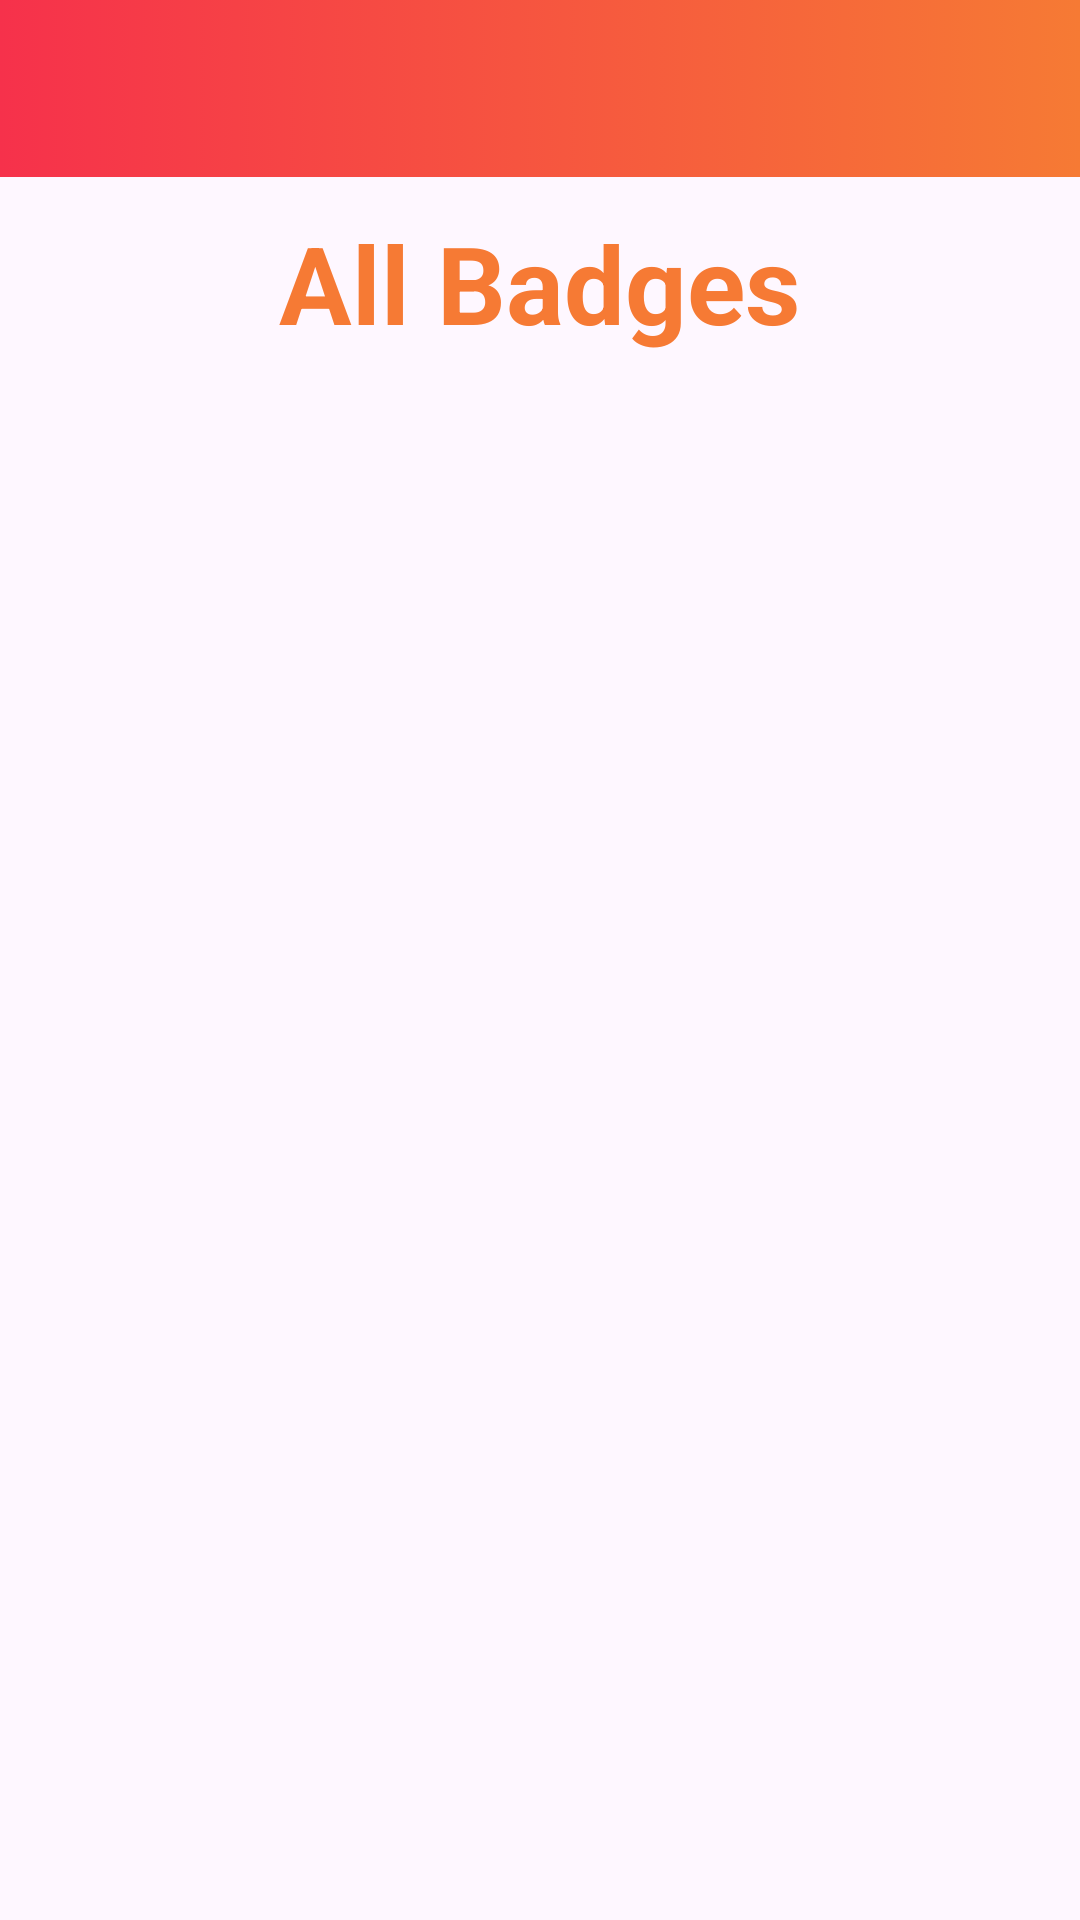

The Android layout XML behind this screen, and the referenced resources:
<!-- AndroidManifest.xml: application theme Theme.EmberLinkAnd -->
<!-- res/layout/activity_badge_inventory.xml -->
<?xml version="1.0" encoding="utf-8"?>
<RelativeLayout xmlns:android="http://schemas.android.com/apk/res/android"
    xmlns:app="http://schemas.android.com/apk/res-auto"
    xmlns:tools="http://schemas.android.com/tools"
    android:layout_width="match_parent"
    android:layout_height="match_parent"
    android:background="@drawable/newbkg"
    android:gravity="center"
    android:orientation="vertical"
    tools:context=".BadgeInventory">

    
    <include layout="@layout/toolbar" />

    
    <TextView
        android:id="@+id/allBadgesTextView"
        android:layout_width="wrap_content"
        android:layout_height="wrap_content"
        android:text="All Badges"
        android:textSize="36sp"
        android:textAlignment="center"
        android:textStyle="bold"
        android:textColor="@color/orange"
        android:layout_centerHorizontal="true"
        android:layout_marginTop="70dp"/>

    
    <androidx.recyclerview.widget.RecyclerView
        android:id="@+id/recyclerView"
        android:layout_width="match_parent"
        android:layout_height="match_parent"
        android:layout_below="@id/allBadgesTextView"
        android:layout_marginTop="16dp"
        app:layoutManager="androidx.recyclerview.widget.LinearLayoutManager"
        tools:listitem="@layout/badge_card" />

</RelativeLayout>
<!-- res/layout/toolbar.xml (included above) -->
<?xml version="1.0" encoding="utf-8"?>
<RelativeLayout xmlns:android="http://schemas.android.com/apk/res/android"
    android:layout_width="match_parent"
    android:layout_height="wrap_content"
    android:background="@drawable/top_background">
    <RelativeLayout
        android:layout_width="match_parent"
        android:layout_height="wrap_content"
        android:padding="16dp">
        <ImageView
            android:layout_width="wrap_content"
            android:layout_height="wrap_content"
            android:src="@drawable/baseline_arrow_back_24"
            android:id="@+id/toolbar_back_icon"
            android:layout_centerVertical="true">

        </ImageView>
        <TextView
            android:layout_width="wrap_content"
            android:layout_height="wrap_content"
            android:id="@+id/toolbar_text"
            android:layout_marginStart="16dp"
            android:layout_toEndOf="@+id/toolbar_back_icon"
            android:textColor="@android:color/white"
            android:layout_centerVertical="true"
            android:textSize="20sp"
            android:text=""
            >
        </TextView>

    </RelativeLayout>

</RelativeLayout>
<!-- res/layout/badge_card.xml (included above) -->
<?xml version="1.0" encoding="utf-8"?>
<RelativeLayout xmlns:android="http://schemas.android.com/apk/res/android"
    xmlns:app="http://schemas.android.com/apk/res-auto"
    xmlns:tools="http://schemas.android.com/tools"
    android:layout_width="match_parent"
    android:layout_marginTop="30dp"
    android:layout_height="wrap_content">

    <androidx.cardview.widget.CardView
        android:layout_width="300dp"
        android:layout_height="300dp"
        android:layout_centerHorizontal="true"
        app:cardCornerRadius="10dp"
        app:cardBackgroundColor="@android:color/transparent"
        app:cardElevation="0dp">

    <ImageView
        android:id="@+id/imageView"
        android:layout_width="match_parent"
        android:layout_height="match_parent"
        android:scaleType="centerCrop"
        android:background="@android:color/transparent"
        android:src="@drawable/regular_badge_photo" />

</androidx.cardview.widget.CardView>

    </RelativeLayout>
<!-- resources referenced by this layout -->
<resources>
  <color name="orange">#F67A34</color>
  <!-- drawable regular_badge_photo: png bitmap (drawable, 109664 bytes) -->
  <!-- drawable top_background (drawable) -->
  <?xml version="1.0" encoding="utf-8"?>
  <selector xmlns:android="http://schemas.android.com/apk/res/android">
      <item>
          <shape android:shape="rectangle">
              <gradient android:startColor="#F6314B" android:endColor="#F67A34" android:angle="0"/>
          </shape>
      </item>
  </selector>
  <style name="Theme.EmberLinkAnd" parent="Base.Theme.EmberLinkAnd" />
  <style name="Base.Theme.EmberLinkAnd" parent="Theme.Material3.DayNight.NoActionBar">
          
          
      </style>
</resources>
